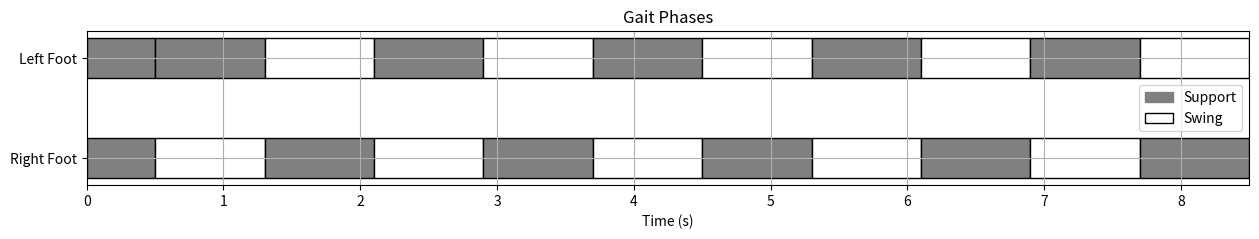

Python code for this plot:
import numpy as np
import matplotlib.pyplot as plt

class GaitPlanner:
    def __init__(self, double_support_time, single_support_time, step_length, step_width, num_steps):
        """
        Parameters:
          double_support_time: Duration (seconds) of the initial double-support phase.
          single_support_time: Duration (seconds) of each single-support phase.
          step_length: Forward distance (meters) each swing foot travels.
          step_width: Lateral distance (meters) between the feet.
          num_steps: Total number of single-support steps to plan.
        """
        self.double_support_time = double_support_time
        self.single_support_time = single_support_time
        self.step_length = step_length
        self.step_width = step_width
        self.num_steps = num_steps

        # Initialize foot positions.
        self.left_foot_pos = np.array([-step_width / 2, 0.0])
        self.right_foot_pos = np.array([step_width / 2, 0.0])

        self.current_time = 0.0
        self.phases = []  # List to store the planned phases

    def plan_gait(self):
        self.phases = []
        # First add a double support phase.
        self.phases.append({
            "start_time": self.current_time,
            "end_time": self.current_time + self.double_support_time,
            "left_foot": self.left_foot_pos.copy(),
            "right_foot": self.right_foot_pos.copy(),
            "support_leg": "both"
        })
        self.current_time += self.double_support_time

        # Now add single support phases, alternating support legs.
        for i in range(self.num_steps):
            support_leg = "left" if i % 2 == 0 else "right"
            self.phases.append({
                "start_time": self.current_time,
                "end_time": self.current_time + self.single_support_time,
                "left_foot": self.left_foot_pos.copy(),
                "right_foot": self.right_foot_pos.copy(),
                "support_leg": support_leg
            })
            self.current_time += self.single_support_time

        return self.phases

    def plot_gait(self):
        import matplotlib.patches as mpatches
        fig, ax = plt.subplots(figsize=(15, 2))
        
        # Define y positions and bar height for the two foot rows.
        left_y = 10
        right_y = 5
        height = 2
        
        # Determine overall time span.
        start_time = min(phase["start_time"] for phase in self.phases)
        end_time = max(phase["end_time"] for phase in self.phases)
        
        # Plot each phase as a horizontal bar on both rows.
        for phase in self.phases:
            t0 = phase["start_time"]
            duration = phase["end_time"] - phase["start_time"]
            support_leg = phase["support_leg"]
            
            if support_leg == "left":
                left_color = "grey"   # left foot in contact
                right_color = "white" # right foot swinging
            elif support_leg == "right":
                left_color = "white"  # left foot swinging
                right_color = "grey"  # right foot in contact
            elif support_leg == "both":
                left_color = right_color = "grey"
            else:
                left_color = right_color = "white"
            
            ax.broken_barh([(t0, duration)], (left_y, height), facecolors=left_color, edgecolors="black")
            ax.broken_barh([(t0, duration)], (right_y, height), facecolors=right_color, edgecolors="black")

        ax.set_xlabel("Time (s)")
        ax.set_xlim(start_time, end_time)
        ax.set_yticks([left_y + height/2, right_y + height/2])
        ax.set_yticklabels(["Left Foot", "Right Foot"])
        ax.set_title("Gait Phases")
        ax.grid(True)
        
        grey_patch = mpatches.Patch(color="grey", label="Support")
        white_patch = mpatches.Patch(facecolor="white", edgecolor="black", label="Swing")
        ax.legend(handles=[grey_patch, white_patch])
        
        plt.show()

if __name__ == "__main__":
    # Parameters for the gait
    double_support_time = 0.5   # seconds
    single_support_time = 0.8   # seconds per step
    step_length = 0.3           # meters forward per step
    step_width = 0.2            # lateral separation between the feet
    num_steps = 10              # number of single support steps to plan

    planner = GaitPlanner(double_support_time, single_support_time, step_length, step_width, num_steps)
    planner.plan_gait()
    planner.plot_gait()
